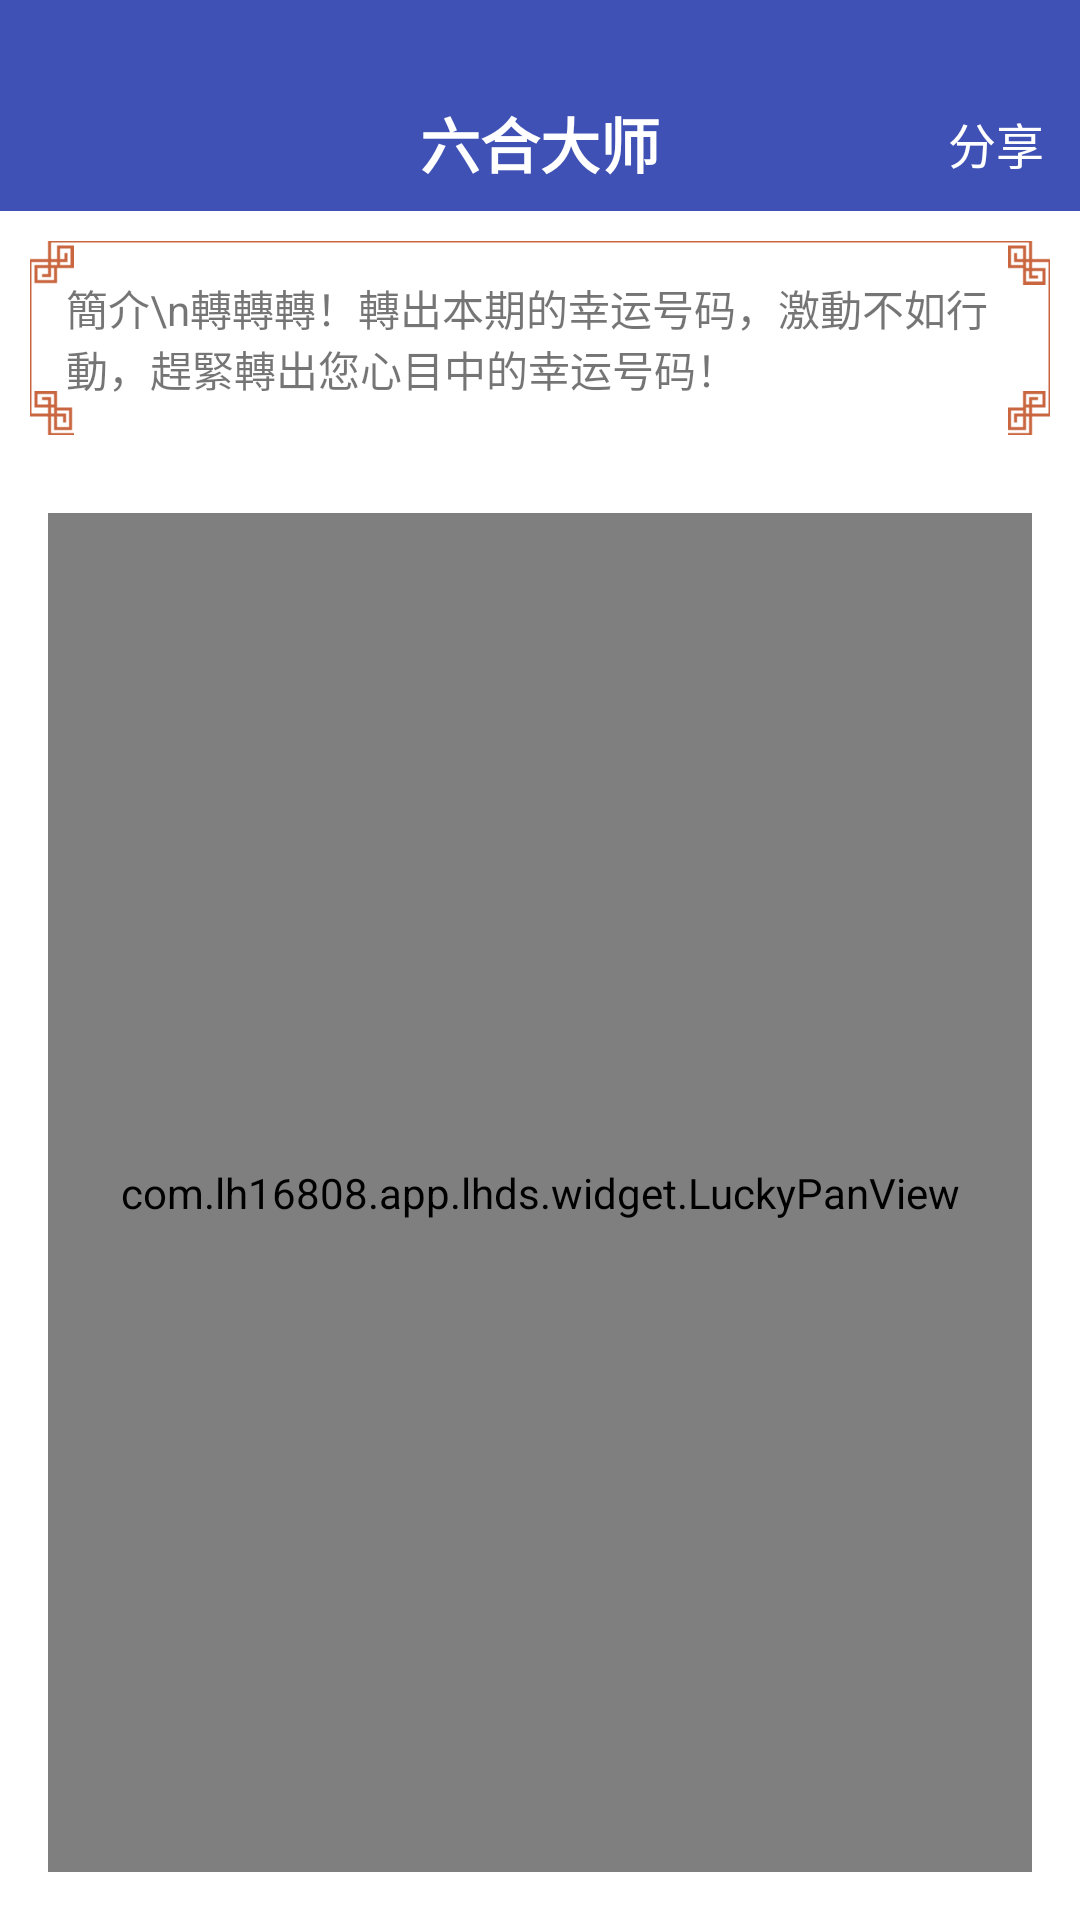

Write the Android layout XML for this screen, with the resource values it uses.
<!-- AndroidManifest.xml: application theme TranslucentTheme -->
<!-- res/layout/activity_luck_pan.xml -->
<?xml version="1.0" encoding="utf-8"?>
<LinearLayout xmlns:android="http://schemas.android.com/apk/res/android"
    android:layout_width="match_parent"
    android:layout_height="match_parent"
    android:background="@android:color/white"
    android:orientation="vertical">

    <include layout="@layout/tool_bar" />

    <TextView
        android:layout_width="match_parent"
        android:layout_height="wrap_content"
        android:layout_margin="10dp"
        android:background="@drawable/bg_summary"
        android:padding="12dp"
        android:text="簡介\n轉轉轉！轉出本期的幸运号码，激動不如行動，趕緊轉出您心目中的幸运号码！" />

    <RelativeLayout
        android:layout_width="match_parent"
        android:layout_height="wrap_content">

        <com.lh16808.app.lhds.widget.LuckyPanView
            android:id="@+id/lpv"
            android:layout_width="match_parent"
            android:layout_height="match_parent"
            android:layout_margin="@dimen/activity_horizontal_margin" />

        <ImageView
            android:id="@+id/iv_start"
            android:layout_width="wrap_content"
            android:layout_height="wrap_content"
            android:layout_centerInParent="true"
            android:src="@drawable/start" />
    </RelativeLayout>

    <TextView
        android:id="@+id/tv_promt"

        android:layout_width="wrap_content"
        android:layout_height="wrap_content"
        android:layout_gravity="center_horizontal"
        android:padding="5dp"
        android:textColor="@android:color/holo_red_light"
        android:textSize="16sp" />
</LinearLayout>
<!-- res/layout/tool_bar.xml (included above) -->
<?xml version="1.0" encoding="utf-8"?>
<android.support.v7.widget.Toolbar xmlns:android="http://schemas.android.com/apk/res/android"
    xmlns:app="http://schemas.android.com/apk/res-auto"
    android:id="@+id/tool_bar"
    android:layout_width="match_parent"
    android:layout_height="wrap_content"
    android:background="@color/colorPrimary"
    android:paddingBottom="3dp"
    android:paddingTop="@dimen/padding_top"
    app:popupTheme="@style/AppTheme.AppBarOverlay">

    <ImageView
        android:id="@+id/iv_back"
        android:layout_width="wrap_content"
        android:layout_height="wrap_content"
        android:onClick="onClickBack"
        android:paddingBottom="10dp"
        android:paddingRight="20dp"
        android:paddingTop="10dp"
        android:src="@drawable/btn_back_white" />

    <TextView
        android:id="@+id/tv_year"
        android:layout_width="wrap_content"
        android:layout_height="wrap_content"
        android:layout_marginRight="12dp"
        android:padding="3dp"
        android:text="时间"
        android:textColor="@android:color/white"
        android:textSize="16sp"
        android:visibility="gone" />

    <TextView
        android:id="@+id/tool_bar_title"
        android:layout_width="wrap_content"
        android:layout_height="wrap_content"
        android:layout_centerInParent="true"
        android:layout_gravity="center"
        android:padding="5dp"
        android:text="@string/app_name"
        android:textColor="@android:color/white"
        android:textSize="20sp"
        android:textStyle="bold" />

    <TextView
        android:id="@+id/tv_share"
        android:layout_width="wrap_content"
        android:layout_height="wrap_content"
        android:layout_gravity="right"
        android:layout_marginRight="12dp"
        android:onClick="onClickShare"
        android:text="分享"
        android:textColor="@android:color/white"
        android:textSize="16sp" />

</android.support.v7.widget.Toolbar>
<!-- resources referenced by this layout -->
<resources>
  <color name="colorPrimary">#3F51B5</color>
  <dimen name="activity_horizontal_margin">16dp</dimen>
  <dimen name="padding_top">3dp</dimen>
  <string name="app_name">六合大师</string>
  <style name="AppTheme.AppBarOverlay" parent="ThemeOverlay.AppCompat.Dark.ActionBar" />
  <style name="TranslucentTheme" parent="AppTheme" />
  <style name="AppTheme" parent="AppBaseTheme" />
  <style name="AppBaseTheme" parent="Theme.AppCompat.Light.DarkActionBar">
          
          <item name="colorPrimary">@color/colorPrimary</item>
          <item name="colorPrimaryDark">@color/colorPrimaryDark</item>
          <item name="colorAccent">@color/colorAccent</item>
          <item name="windowActionBar">false</item>
          <item name="windowNoTitle">true</item>
      </style>
  <color name="colorPrimaryDark">#303F9F</color>
  <color name="colorAccent">#FF4081</color>
</resources>
